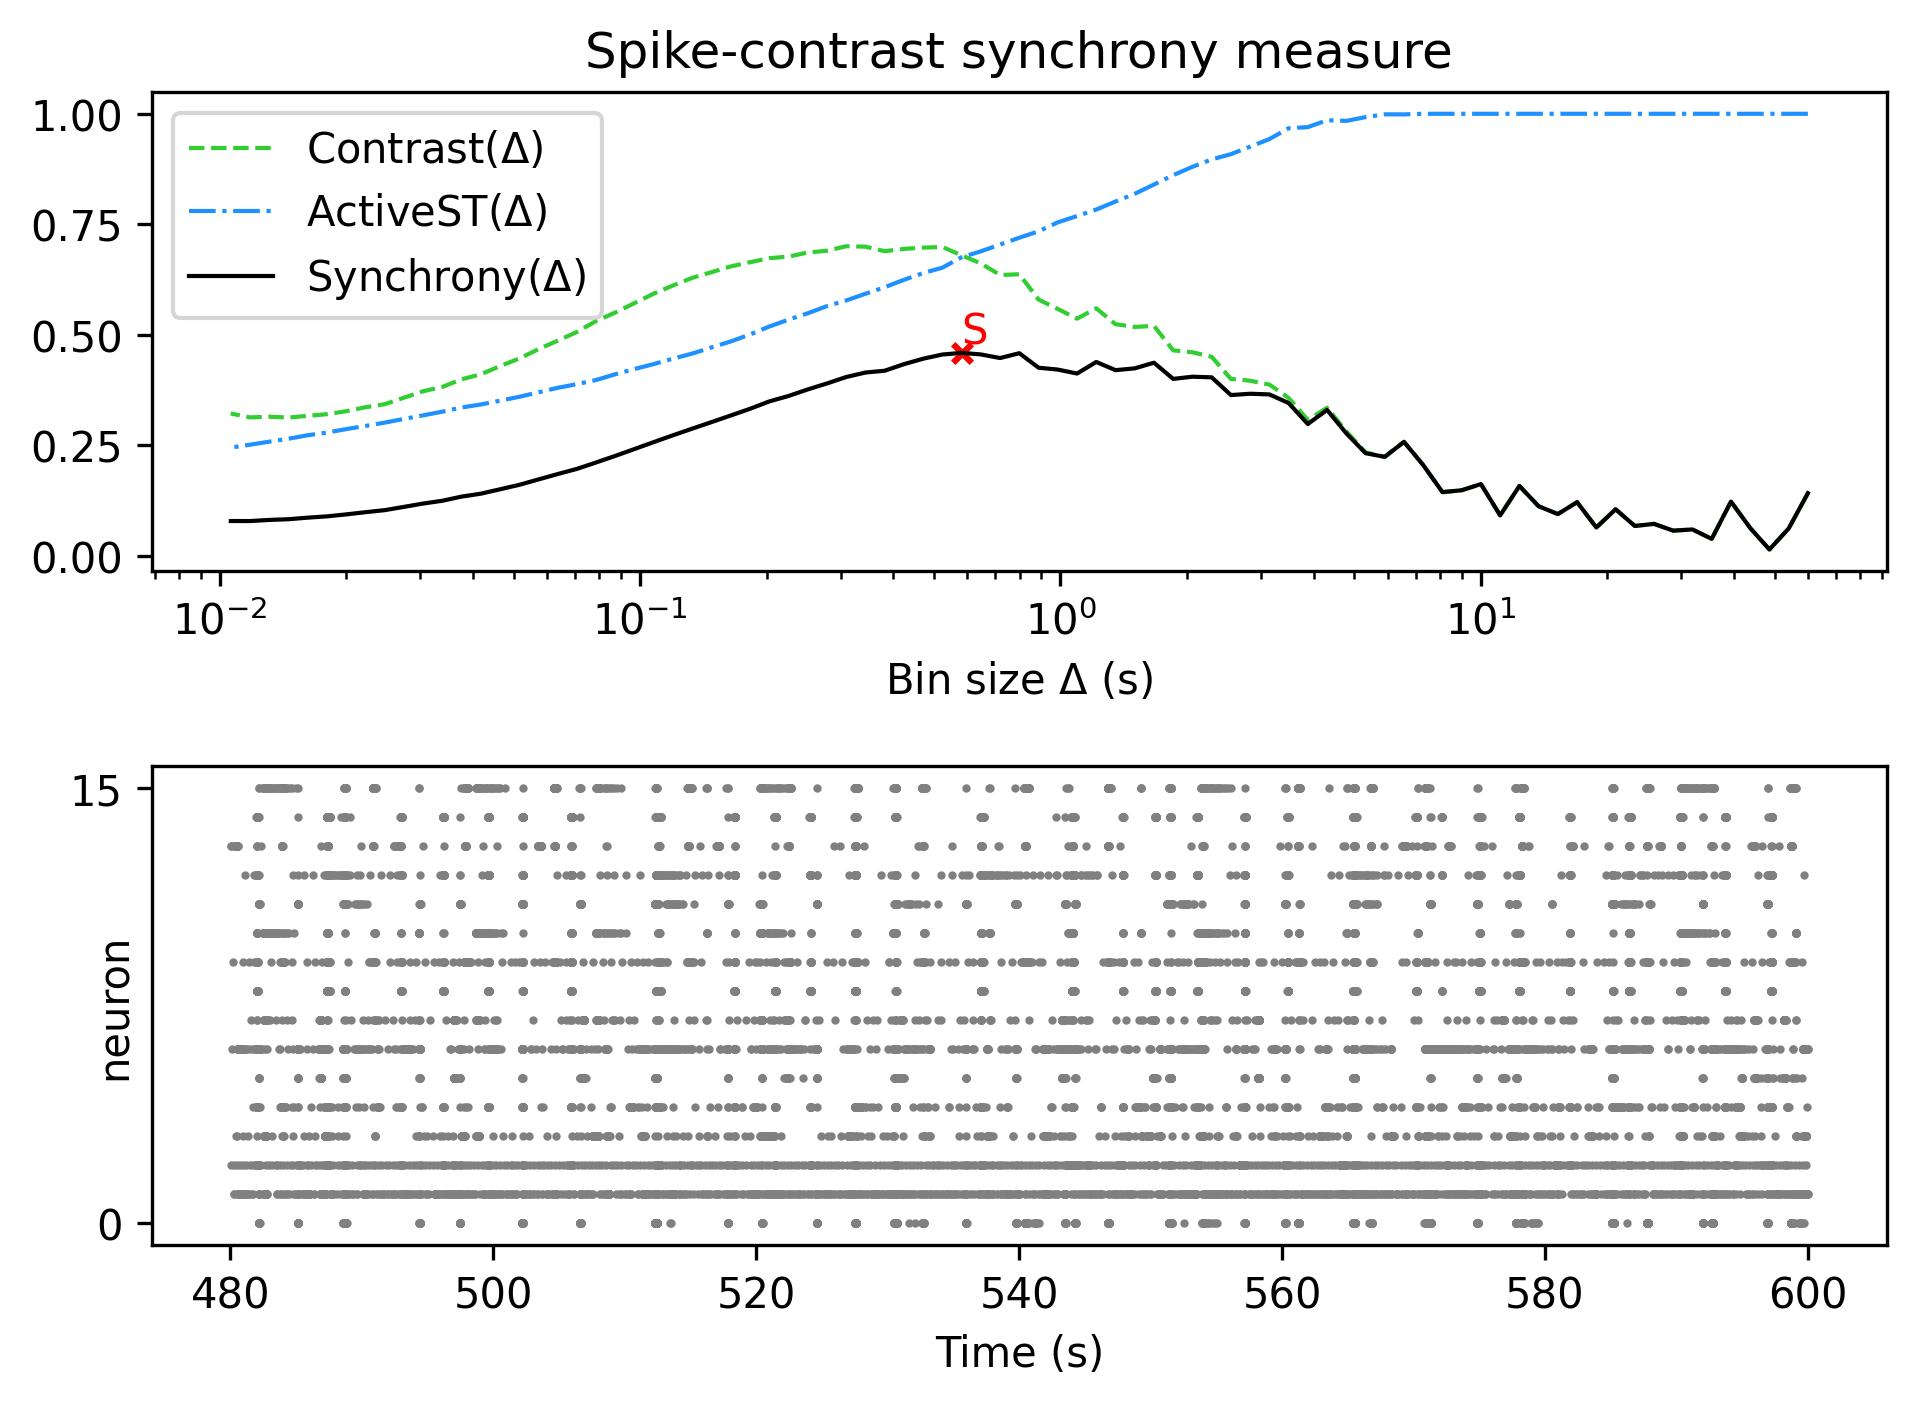

Values plotted in this chart, from the file beside it:
, Spike-contrast (60.0 s), Spike-contrast (54.0 s), Spike-contrast (48.6 s), Spike-contrast (43.74 s), Spike-contrast (39.366 s), Spike-contrast (35.429 s), Spike-contrast (31.886 s), Spike-contrast (28.698 s), Spike-contrast (25.828 s), Spike-contrast (23.245 s), Spike-contrast (20.921 s), Spike-contrast (18.829 s), Spike-contrast (16.946 s), Spike-contrast (15.251 s), Spike-contrast (13.726 s), Spike-contrast (12.353 s), Spike-contrast (11.118 s), Spike-contrast (10.006 s), Spike-contrast (9.006 s), Spike-contrast (8.105 s), Spike-contrast (7.295 s), Spike-contrast (6.565 s), Spike-contrast (5.909 s)
0, 0.1418, 0.06193, 0.01447, 0.06299, 0.1228, 0.03843, 0.05978, 0.05705, 0.0724, 0.06769, 0.1054, 0.06419, 0.1215, 0.09458, 0.1123, 0.1582, 0.09157, 0.1624, 0.1484, 0.1442, 0.2053, 0.2578, 0.224
